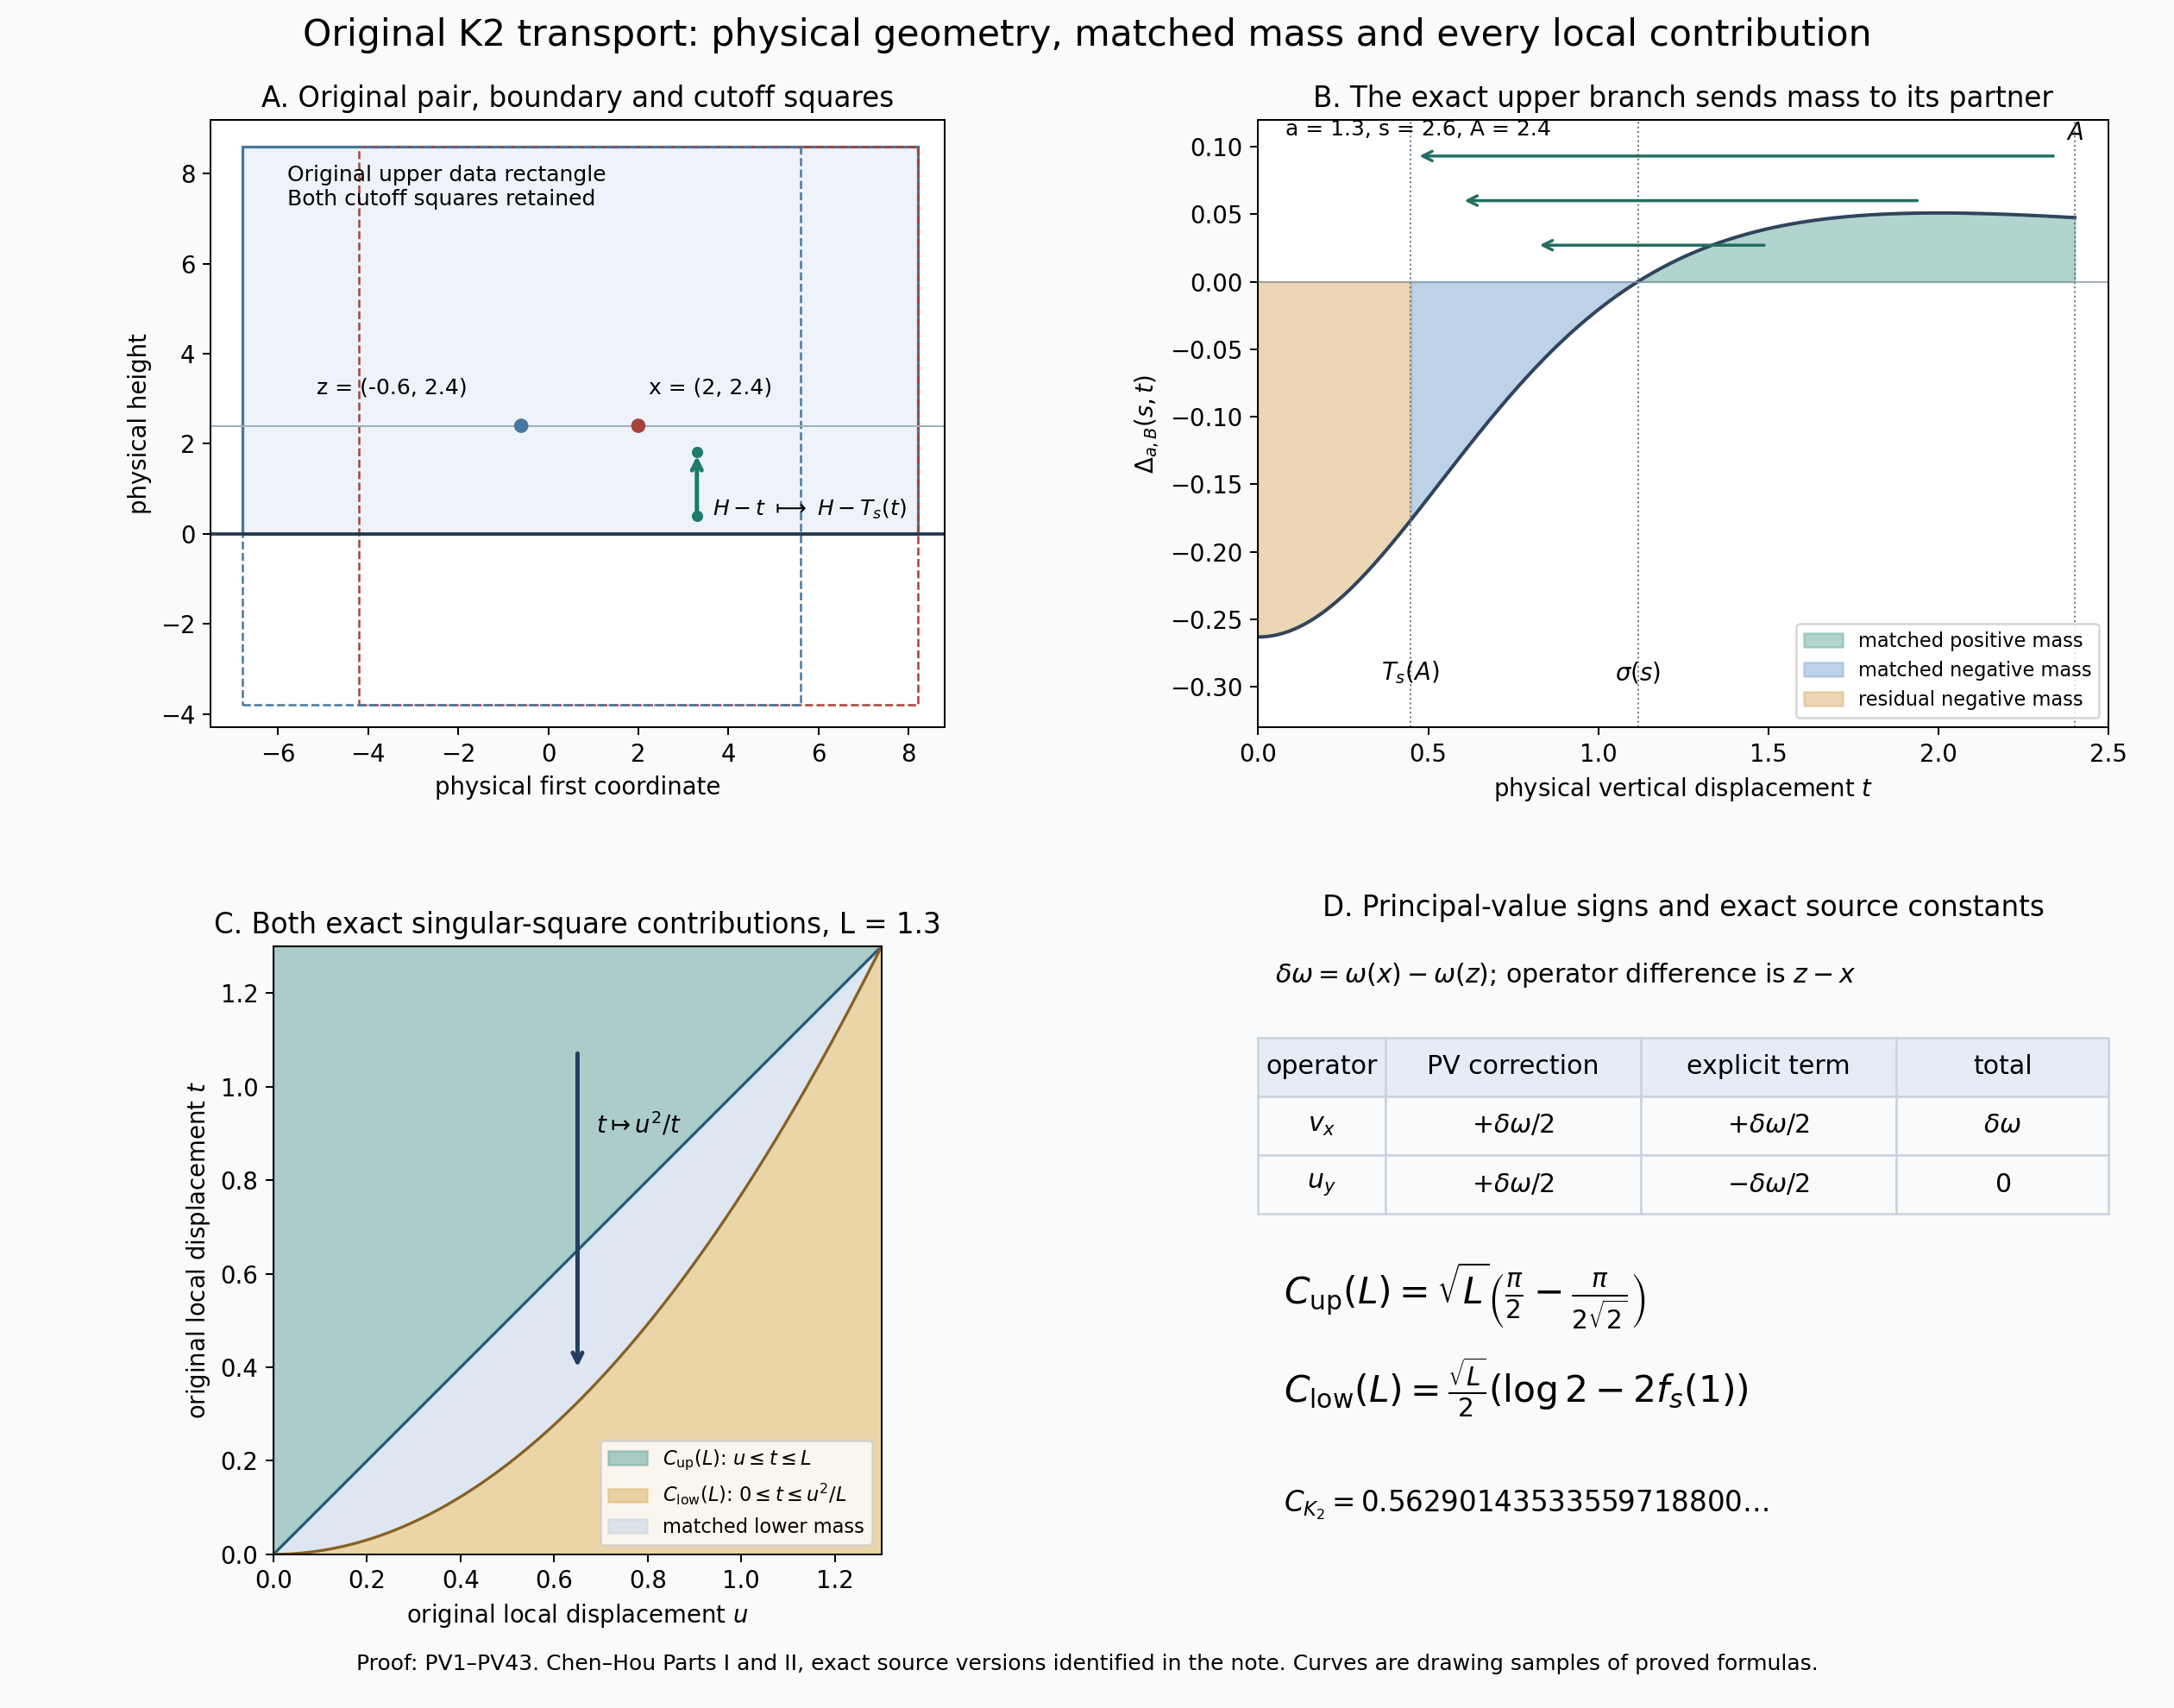

This figure's Python source:
"""Illustrate the full physical K2 transport and exact singular-square domains."""
from pathlib import Path
import hashlib,json
import numpy as np
import matplotlib
matplotlib.use('Agg')
import matplotlib.pyplot as plt
from matplotlib.patches import Rectangle
HERE=Path(__file__).resolve().parent
a,c,H,B=1.3,.7,2.4,6.2
A=min(B,H);s=2.6;L=1.3
def K(u,t):return (u*u-t*t)/(2*(u*u+t*t)**2)
def delta(t):return K(s+a,t)-K(s-a,t)
def partner(t):
    def P(v):return t*v*(v*v+t*v+t*t+2*s*s+2*a*a)-(s*s-a*a)**2
    lo,hi=0.,1.
    while P(hi)<0:hi*=2
    for _ in range(80):
        mid=(lo+hi)/2
        if P(mid)>0:hi=mid
        else:lo=mid
    return (lo+hi)/2
sigma=np.sqrt((-(s*s+a*a)+2*np.sqrt(s**4-s*s*a*a+a**4))/3)
m=partner(A)
plt.rcParams.update({'font.size':11,'axes.titlesize':13,'axes.labelsize':11})
fig,axes=plt.subplots(2,2,figsize=(14,11))
fig.patch.set_facecolor('#f8fafc')
ax=axes[0,0]
ax.add_patch(Rectangle((c-a-B,0),2*(B+a),H+B,facecolor='#edf3f9',edgecolor='#47789f',lw=1.3))
for px,color in [(c+a,'#a6423b'),(c-a,'#47789f')]:
    ax.add_patch(Rectangle((px-B,H-B),2*B,2*B,fill=False,edgecolor=color,ls='--',lw=1))
ax.axhline(0,color='#24374e',lw=1.5)
ax.axhline(H,color='#a1b0c1',lw=.8)
ax.scatter([c-a,c+a],[H,H],color=['#47789f','#a6423b'],s=32,zorder=4)
ax.annotate('z = (-0.6, 2.4)',(c-a,H),xytext=(-95,15),textcoords='offset points',fontsize=10)
ax.annotate('x = (2, 2.4)',(c+a,H),xytext=(5,15),textcoords='offset points',fontsize=10)
t=2.;T=partner(t)
ax.annotate('',xy=(c+s,H-T),xytext=(c+s,H-t),arrowprops={'arrowstyle':'->','color':'#1c7b6d','lw':2})
ax.scatter([c+s,c+s],[H-t,H-T],color='#1c7b6d',s=18)
ax.text(c+s+.35,.4,r'$H-t\ \longmapsto\ H-T_s(t)$',fontsize=10,rotation=0)
ax.text(-5.8,7.3,'Original upper data rectangle\nBoth cutoff squares retained',fontsize=10)
ax.set(xlim=(-7.5,8.8),ylim=(-4.3,9.2),xlabel='physical first coordinate',ylabel='physical height',title='A. Original pair, boundary and cutoff squares')
ax.set_aspect('equal',adjustable='box')

bx=axes[0,1];tt=np.linspace(0,A,700);dd=delta(tt)
bx.plot(tt,dd,color='#31445d',lw=1.6)
bx.fill_between(tt,dd,0,where=tt>=sigma,color='#66aaa0',alpha=.5,label='matched positive mass')
bx.fill_between(tt,dd,0,where=(tt>=m)&(tt<=sigma),color='#93b4d7',alpha=.6,label='matched negative mass')
bx.fill_between(tt,dd,0,where=tt<=m,color='#dab16a',alpha=.5,label='residual negative mass')
for val,label in [(m,r'$T_s(A)$'),(sigma,r'$\sigma(s)$'),(A,r'$A$')]:
    bx.axvline(val,color='#667891',lw=.8,ls=':');bx.text(val,.105 if val==A else -.295,label,ha='center',fontsize=11)
for h,y in [(1.5,.027),(1.95,.06),(2.35,.093)]:
    bx.annotate('',xy=(partner(h),y),xytext=(h,y),arrowprops={'arrowstyle':'->','color':'#256d63','lw':1.4})
bx.set(xlim=(0,2.5),ylim=(-.33,.12),xlabel=r'physical vertical displacement $t$',ylabel=r'$\Delta_{a,B}(s,t)$',title='B. The exact upper branch sends mass to its partner')
bx.axhline(0,color='#8a97a6',lw=.6);bx.legend(fontsize=9,loc='lower right')
bx.text(.08,.108,'a = 1.3, s = 2.6, A = 2.4',fontsize=10)

cx=axes[1,0];u=np.linspace(0,L,600)
cx.fill_between(u,u,L,color='#76aba7',alpha=.6,label=r'$C_{\rm up}(L)$: $u\leq t\leq L$')
cx.fill_between(u,0,u*u/L,color='#ddb971',alpha=.6,label=r'$C_{\rm low}(L)$: $0\leq t\leq u^2/L$')
cx.fill_between(u,u*u/L,u,color='#c3d4e7',alpha=.55,label='matched lower mass')
cx.plot(u,u,color='#285a78',lw=1.3);cx.plot(u,u*u/L,color='#886020',lw=1.3)
uu=.65;top=1.08;bottom=uu*uu/top
cx.annotate('',xy=(uu,bottom),xytext=(uu,top),arrowprops={'arrowstyle':'->','color':'#243c61','lw':2})
cx.text(.69,.90,r'$t\mapsto u^2/t$',fontsize=11)
cx.set(xlim=(0,L),ylim=(0,L),xlabel=r'original local displacement $u$',ylabel=r'original local displacement $t$',title='C. Both exact singular-square contributions, L = 1.3')
cx.set_aspect('equal',adjustable='box');cx.legend(fontsize=9,loc='lower right')

dx=axes[1,1];dx.axis('off');dx.set_title('D. Principal-value signs and exact source constants',pad=14)
dx.text(.02,.94,r'$\delta\omega=\omega(x)-\omega(z)$; operator difference is $z-x$',transform=dx.transAxes,fontsize=12)
tab=dx.table(cellText=[[r'$v_x$',r'$+\delta\omega/2$',r'$+\delta\omega/2$',r'$\delta\omega$'],
                      [r'$u_y$',r'$+\delta\omega/2$',r'$-\delta\omega/2$',r'$0$']],
            colLabels=['operator','PV correction','explicit term','total'],cellLoc='center',bbox=[0,.56,1,.29],colWidths=[.15,.30,.30,.25])
tab.auto_set_font_size(False);tab.set_fontsize(12)
for (rr,cc),cell in tab.get_celld().items():
    cell.set_edgecolor('#c9d3de');cell.set_facecolor('#e4edf5' if rr==0 else '#f8fafc')
dx.text(.03,.41,r'$C_{\rm up}(L)=\sqrt{L}\left(\frac{\pi}{2}-\frac{\pi}{2\sqrt{2}}\right)$',transform=dx.transAxes,fontsize=17)
dx.text(.03,.25,r'$C_{\rm low}(L)=\frac{\sqrt{L}}{2}\left(\log 2-2f_s(1)\right)$',transform=dx.transAxes,fontsize=17)
dx.text(.03,.07,r'$C_{K_2}=0.56290143533559718800\ldots$',transform=dx.transAxes,fontsize=13)
fig.suptitle('Original K2 transport: physical geometry, matched mass and every local contribution',fontsize=17,y=.99)
fig.text(.5,.022,'Proof: PV1–PV43. Chen–Hou Parts I and II, exact source versions identified in the note. Curves are drawing samples of proved formulas.',ha='center',fontsize=10)
fig.subplots_adjust(left=.07,right=.97,top=.93,bottom=.09,hspace=.36,wspace=.30)
for ext in ('png','svg'):fig.savefig(HERE/('chen-hou-k2-physical-transport.'+ext),dpi=180,facecolor=fig.get_facecolor())
plt.close(fig)
meta={'proof':'CHEN_HOU_K2_PHYSICAL_WORK_20261011.md','locators':'PV1–PV43','kind':'Drawing samples of exact physical domains and maps; exact local-term table',
      'parameters':{'a':'13/10','c':'7/10','H':'12/5','B':'31/5','s':'13/5','L':'13/10'},
      'source_sha256':hashlib.sha256(Path(__file__).read_bytes()).hexdigest(),'visual_inspection':'pending'}
(HERE/'chen-hou-k2-physical-transport.json').write_text(json.dumps(meta,indent=2)+'\n',encoding='utf-8',newline='\n')
print(json.dumps({'figure':str(HERE/'chen-hou-k2-physical-transport.png')}))
